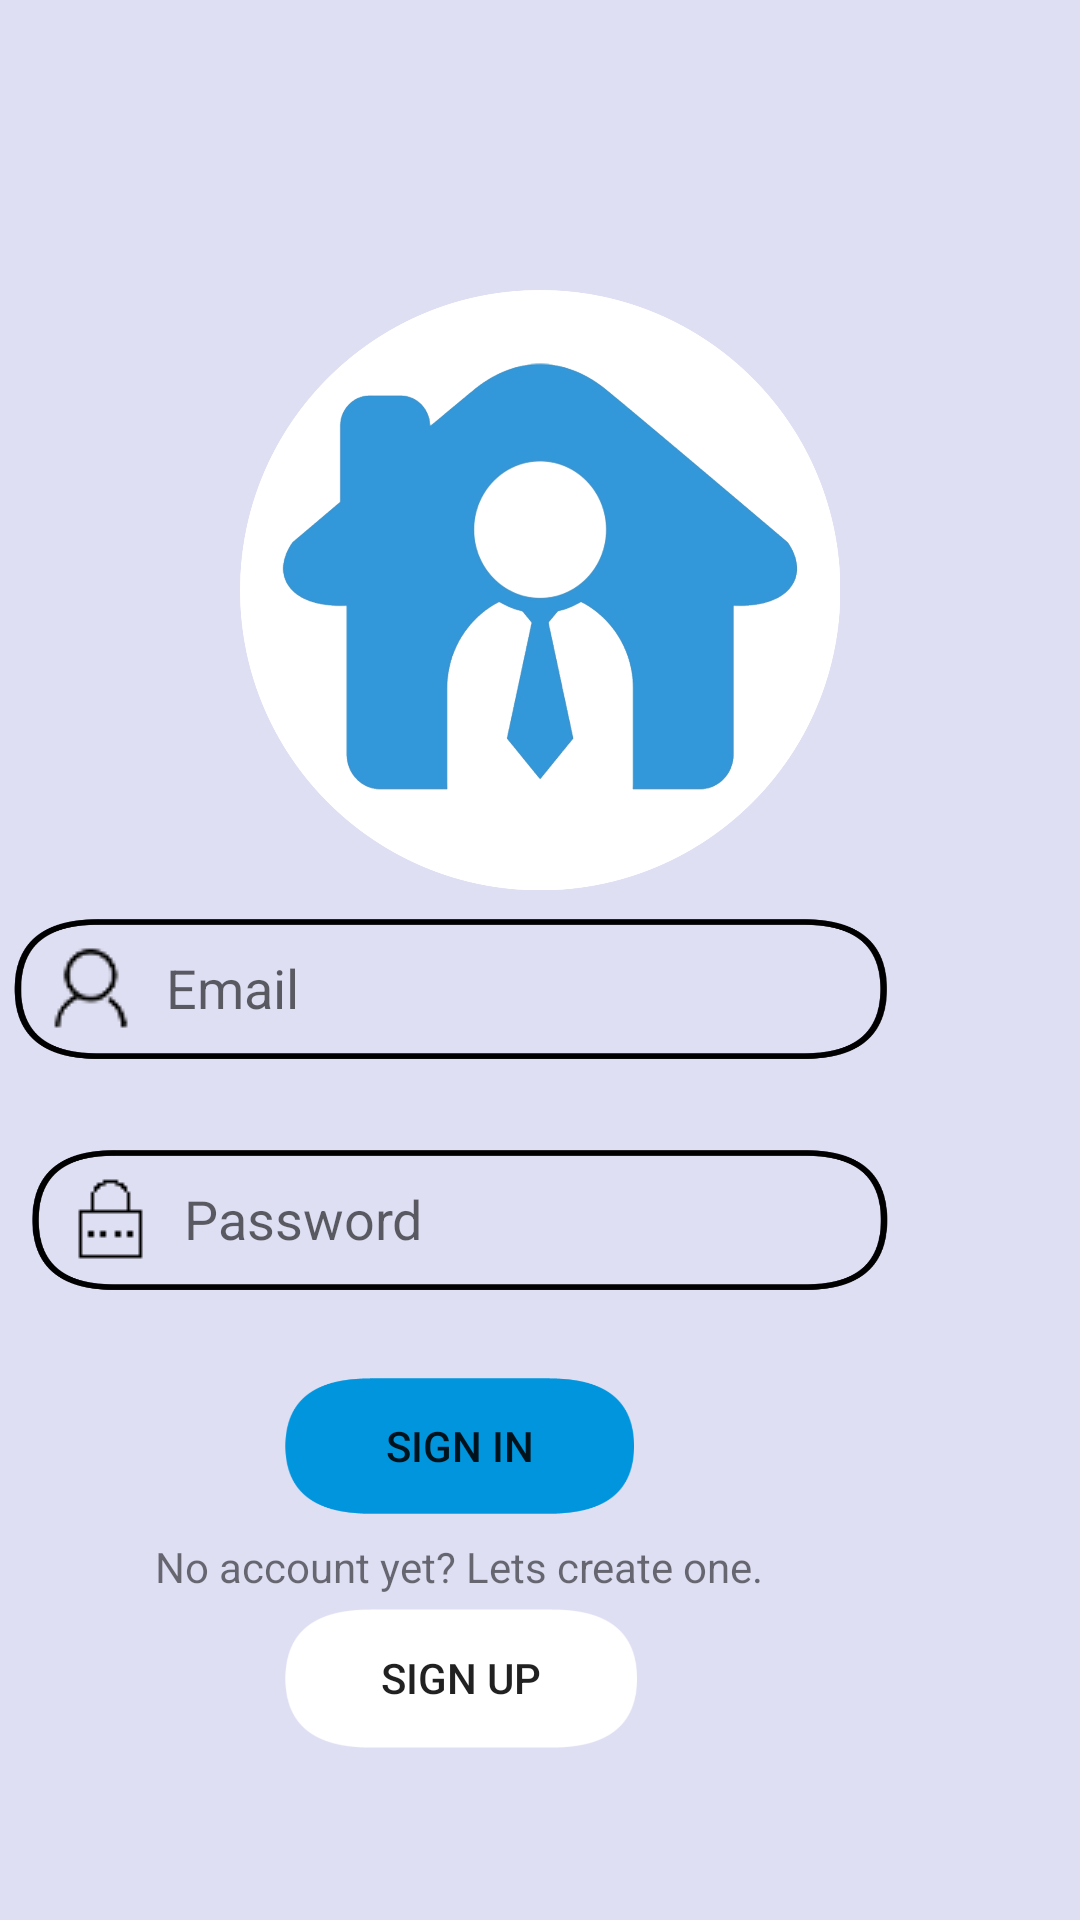

Android layout source for this screen:
<!-- AndroidManifest.xml: application theme Theme.WFHApplication -->
<!-- res/layout/activity_login.xml -->
<?xml version="1.0" encoding="utf-8"?>
<androidx.constraintlayout.widget.ConstraintLayout xmlns:android="http://schemas.android.com/apk/res/android"
    xmlns:app="http://schemas.android.com/apk/res-auto"
    xmlns:tools="http://schemas.android.com/tools"
    android:layout_width="match_parent"
    android:layout_height="match_parent"
    android:background="#DFDFF4"
    tools:context=".Login">

    <LinearLayout
        android:id="@+id/linearLayout"
        android:layout_width="match_parent"
        android:layout_height="wrap_content"
        android:gravity="center"
        android:orientation="vertical"
        app:layout_constraintBottom_toBottomOf="parent"
        app:layout_constraintEnd_toEndOf="parent"
        app:layout_constraintHorizontal_bias="0.0"
        app:layout_constraintStart_toStartOf="parent"
        app:layout_constraintTop_toTopOf="parent"
        app:layout_constraintVertical_bias="0.22">

        <ImageView
            android:layout_width="200dp"
            android:layout_height="200dp"
            android:src="@drawable/wfhlogo" />
    </LinearLayout>

    <androidx.constraintlayout.widget.ConstraintLayout
        android:id="@+id/constraintLayout"
        android:layout_width="413dp"
        android:layout_height="319dp"
        android:layout_alignParentBottom="true"
        android:orientation="vertical"
        app:layout_constraintBottom_toBottomOf="parent"
        app:layout_constraintEnd_toEndOf="parent"
        app:layout_constraintHorizontal_bias="1.0"
        app:layout_constraintStart_toStartOf="parent"
        app:layout_constraintTop_toBottomOf="@+id/linearLayout"
        app:layout_constraintTop_toTopOf="parent"
        app:layout_constraintVertical_bias="0.868">

        <EditText
            android:id="@+id/edtPw"
            android:layout_width="295dp"
            android:layout_height="52dp"
            android:background="@drawable/input_shape2"
            android:backgroundTint="#000000"
            android:drawableLeft="@drawable/ic_pw1"
            android:drawablePadding="10dp"
            android:ems="10"
            android:hint="Password"
            android:inputType="textPassword"
            android:paddingLeft="15dp"
            app:layout_constraintBottom_toBottomOf="parent"
            app:layout_constraintEnd_toEndOf="parent"
            app:layout_constraintStart_toStartOf="parent"
            app:layout_constraintTop_toBottomOf="@+id/edtUserEmail"
            app:layout_constraintVertical_bias="0.131" />

        <EditText
            android:id="@+id/edtUserEmail"
            android:layout_width="301dp"
            android:layout_height="52dp"
            android:background="@drawable/input_shape2"
            android:backgroundTint="#000000"
            android:drawableLeft="@drawable/ic_person4"
            android:drawablePadding="10dp"
            android:ems="10"
            android:hint="Email"
            android:inputType="textPersonName"
            android:paddingLeft="15dp"
            app:layout_constraintBottom_toBottomOf="parent"
            app:layout_constraintEnd_toEndOf="parent"
            app:layout_constraintHorizontal_bias="0.473"
            app:layout_constraintStart_toStartOf="parent"
            app:layout_constraintTop_toTopOf="parent"
            app:layout_constraintVertical_bias="0.093" />

        <Button
            android:id="@+id/btnSignIn"
            android:layout_width="118dp"
            android:layout_height="49dp"
            android:layout_marginTop="25dp"
            android:background="@drawable/btn_shape"
            android:text="Sign In"
            app:layout_constraintBottom_toTopOf="@+id/textView3"
            app:layout_constraintEnd_toEndOf="parent"
            app:layout_constraintHorizontal_bias="0.498"
            app:layout_constraintStart_toStartOf="parent"
            app:layout_constraintTop_toBottomOf="@+id/edtPw"
            app:layout_constraintVertical_bias="0.0" />

        <Button
            android:id="@+id/btnSignUp"
            android:layout_width="119dp"
            android:layout_height="50dp"
            android:background="@drawable/btn_shape"
            android:backgroundTint="#FFFFFF"
            android:text="Sign Up"
            app:layout_constraintBottom_toBottomOf="parent"
            app:layout_constraintEnd_toEndOf="parent"
            app:layout_constraintStart_toStartOf="parent"
            app:layout_constraintTop_toBottomOf="@+id/btnSignIn"
            app:layout_constraintVertical_bias="0.68" />

        <TextView
            android:id="@+id/textView3"
            android:layout_width="wrap_content"
            android:layout_height="wrap_content"
            android:text="No account yet? Lets create one."
            app:layout_constraintBottom_toBottomOf="parent"
            app:layout_constraintEnd_toEndOf="parent"
            app:layout_constraintHorizontal_bias="0.497"
            app:layout_constraintStart_toStartOf="parent"
            app:layout_constraintTop_toTopOf="parent"
            app:layout_constraintVertical_bias="0.78" />
    </androidx.constraintlayout.widget.ConstraintLayout>

</androidx.constraintlayout.widget.ConstraintLayout>
<!-- resources referenced by this layout -->
<resources>
  <!-- drawable btn_shape: png bitmap (drawable, 7988 bytes) -->
  <!-- drawable ic_person4: png bitmap (drawable, 1296 bytes) -->
  <!-- drawable ic_pw1: png bitmap (drawable, 262 bytes) -->
  <!-- drawable input_shape2: png bitmap (drawable, 13807 bytes) -->
  <!-- drawable wfhlogo: png bitmap (drawable, 156480 bytes) -->
  <style name="Theme.WFHApplication" parent="Theme.MaterialComponents.DayNight.DarkActionBar">
          
          <item name="colorPrimary">@color/purple_500</item>
          <item name="colorPrimaryVariant">@color/purple_700</item>
          <item name="colorOnPrimary">@color/white</item>
          
          <item name="colorSecondary">@color/teal_200</item>
          <item name="colorSecondaryVariant">@color/teal_700</item>
          <item name="colorOnSecondary">@color/black</item>
          
          <item name="android:statusBarColor" tools:targetApi="l">?attr/colorPrimaryVariant</item>
          
      </style>
  <!-- not gathered from this repository: default colours our renderer supplied (Android Studio template values) -->
  <color name="purple_500">#FF6200EE</color>
  <color name="purple_700">#FF3700B3</color>
  <color name="teal_200">#FF03DAC5</color>
  <color name="teal_700">#FF018786</color>
  <color name="black">#FF000000</color>
  <color name="white">#FFFFFFFF</color>
</resources>
